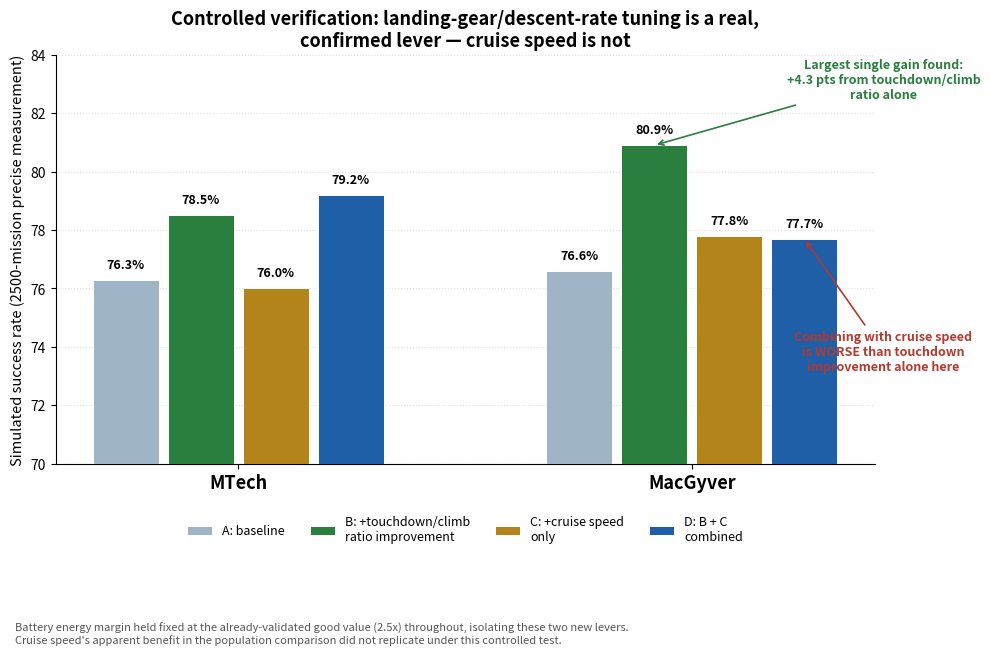

This figure's Python source:
import matplotlib
matplotlib.use("Agg")
import matplotlib.pyplot as plt
import numpy as np

teams = ["MTech", "MacGyver"]
configs = ["A: baseline", "B: +touchdown/climb\nratio improvement", "C: +cruise speed\nonly", "D: B + C\ncombined"]
success = {
    "MTech":    [76.3, 78.5, 76.0, 79.2],
    "MacGyver": [76.6, 80.9, 77.8, 77.7],
}
colors = ["#9fb4c7", "#2a7f3f", "#b3841a", "#1f5fa8"]

fig, ax = plt.subplots(figsize=(10, 6.5))

n_teams = len(teams)
n_cfg = len(configs)
bar_w = 0.19
group_gap = 1.3
x_base = np.arange(n_teams) * group_gap

for ci in range(n_cfg):
    xs = x_base + (ci - 1.5) * (bar_w + 0.025)
    vals = [success[t][ci] for t in teams]
    ax.bar(xs, vals, width=bar_w, color=colors[ci], label=configs[ci], zorder=3,
           edgecolor="white", linewidth=0.7)
    for x, v in zip(xs, vals):
        ax.text(x, v + 0.4, f"{v:.1f}%", ha="center", fontsize=9, fontweight="bold")

ax.set_xticks(x_base)
ax.set_xticklabels(teams, fontsize=13, fontweight="bold")
ax.set_ylabel("Simulated success rate (2500-mission precise measurement)", fontsize=10.5)
ax.set_ylim(70, 84)
ax.set_title("Controlled verification: landing-gear/descent-rate tuning is a real,\nconfirmed lever — cruise speed is not",
             fontsize=13, fontweight="bold")
ax.legend(loc="upper center", bbox_to_anchor=(0.5, -0.1), ncol=4, fontsize=9, frameon=False)
ax.grid(axis="y", linestyle=":", alpha=0.4, zorder=0)
for spine in ["top", "right"]:
    ax.spines[spine].set_visible(False)

ax.annotate("Largest single gain found:\n+4.3 pts from touchdown/climb\nratio alone", xy=(x_base[1] + (1-1.5)*(bar_w+0.025), 80.9),
            xytext=(x_base[1] + 0.55, 82.5), fontsize=9, fontweight="bold", color="#2a7f3f", ha="center",
            arrowprops=dict(arrowstyle="->", color="#2a7f3f", lw=1.2))
ax.annotate("Combining with cruise speed\nis WORSE than touchdown\nimprovement alone here",
            xy=(x_base[1] + (3-1.5)*(bar_w+0.025), 77.7),
            xytext=(x_base[1] + 0.55, 73.2), fontsize=9, fontweight="bold", color="#b23a2f", ha="center",
            arrowprops=dict(arrowstyle="->", color="#b23a2f", lw=1.2))

fig.text(0.02, 0.02,
         "Battery energy margin held fixed at the already-validated good value (2.5x) throughout, isolating these two new levers.",
         fontsize=8, color="#555555")
fig.text(0.02, 0.002,
         "Cruise speed's apparent benefit in the population comparison did not replicate under this controlled test.",
         fontsize=8, color="#555555")

plt.tight_layout(rect=[0, 0.11, 1, 1])
out_path = r"C:\DBBun\Code\DARPA Lift Challenge\v1.2\paper\figures\lever_verification_chart.png"
plt.savefig(out_path, dpi=200)
print(f"saved: {out_path}")
